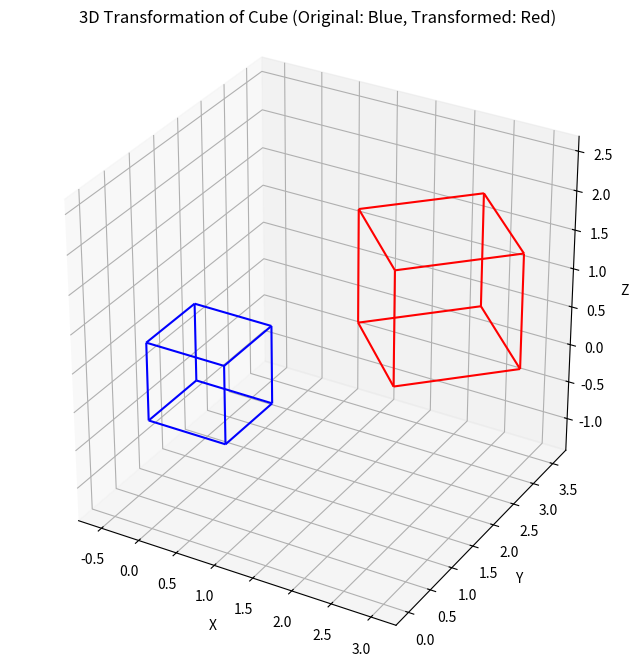

Here is the Python script that generated this plot:
import numpy as np
import matplotlib.pyplot as plt
from mpl_toolkits.mplot3d.art3d import Line3DCollection

def draw_edges(ax, vertices, edges, color='b'):
    """Draws the edges of a 3D object on a matplotlib 3D axis."""
    lines = [(vertices[start], vertices[end]) for start, end in edges]
    ax.add_collection3d(Line3DCollection(lines, colors=color, linewidths=1.5))

def translation_matrix(tx, ty, tz):
    """Creates a 4x4 translation matrix."""
    return np.array([[1, 0, 0, tx],
                     [0, 1, 0, ty],
                     [0, 0, 1, tz],
                     [0, 0, 0, 1]])

def scaling_matrix(sx, sy, sz):
    """Creates a 4x4 scaling matrix."""
    return np.array([[sx, 0, 0, 0],
                     [0, sy, 0, 0],
                     [0, 0, sz, 0],
                     [0, 0, 0, 1]])

def rotation_matrix_z(angle):
    """Creates a 4x4 rotation matrix around the Z-axis (angle in degrees)."""
    rad = np.radians(angle)
    c, s = np.cos(rad), np.sin(rad)
    return np.array([[c, -s, 0, 0],
                     [s, c, 0, 0],
                     [0, 0, 1, 0],
                     [0, 0, 0, 1]])

def apply_transform(vertices, matrix):
    """Applies a 4x4 homogeneous transformation matrix to a list of (x, y, z) vertices."""
    transformed = []
    for v in vertices:
        # Convert (x, y, z) to homogeneous vector [x, y, z, 1]
        vec = np.array([*v, 1])
        # Apply transformation: result = matrix @ vec
        result = matrix @ vec
        # Convert back to Cartesian coordinates (first 3 elements)
        transformed.append(result[:3])
    return transformed

# Define Cube (unit cube at origin)
vertices = [(0, 0, 0), (1, 0, 0), (1, 1, 0), (0, 1, 0),
            (0, 0, 1), (1, 0, 1), (1, 1, 1), (0, 1, 1)]
edges = [(0, 1), (1, 2), (2, 3), (3, 0), # Bottom face
         (4, 5), (5, 6), (6, 7), (7, 4), # Top face
         (0, 4), (1, 5), (2, 6), (3, 7)] # Connecting edges

# Create Transformation Matrices
# T = Translation by (2, 2, 0)
T = translation_matrix(2, 2, 0) 
# S = Scaling by (1.5, 1.5, 1.5)
S = scaling_matrix(1.5, 1.5, 1.5)
# R = Rotation by 45 degrees around Z-axis
R = rotation_matrix_z(45)

# Combined Transformation (order matters: R then S then T)
# The order in the problem is T @ S @ R
Combined_Matrix = T @ S @ R

# Apply transformation
transformed_vertices = apply_transform(vertices, Combined_Matrix)

# Plotting
fig = plt.figure(figsize=(8, 8))
ax = fig.add_subplot(111, projection='3d')

# Draw cubes
draw_edges(ax, vertices, edges, 'blue')         # Original cube
draw_edges(ax, transformed_vertices, edges, 'red') # Transformed cube

# Set limits and labels
all_coords = np.array(vertices + transformed_vertices)
max_range = np.array([all_coords[:, 0].max()-all_coords[:, 0].min(),
                      all_coords[:, 1].max()-all_coords[:, 1].min(),
                      all_coords[:, 2].max()-all_coords[:, 2].min()]).max() / 2.0
mid_x, mid_y, mid_z = all_coords.mean(axis=0)
ax.set_xlim(mid_x - max_range, mid_x + max_range)
ax.set_ylim(mid_y - max_range, mid_y + max_range)
ax.set_zlim(mid_z - max_range, mid_z + max_range)

ax.set_title("3D Transformation of Cube (Original: Blue, Transformed: Red)")
ax.set_xlabel('X')
ax.set_ylabel('Y')
ax.set_zlabel('Z')
ax.set_box_aspect([1, 1, 1]) 
plt.show()
